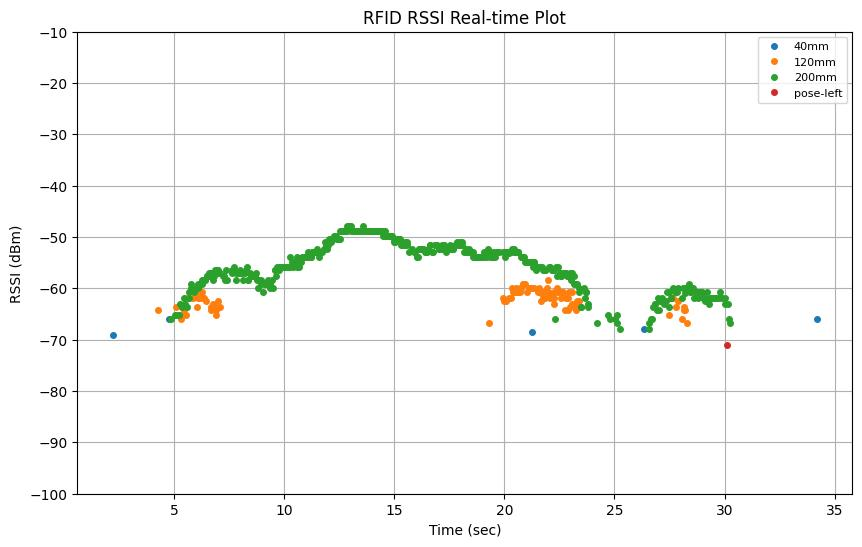

The data file committed next to this chart (first rows):
elapsed_time, tag_id, tag_alias, rssi, arm_x, arm_y, arm_z, arm_roll, arm_pitch, arm_yaw, arm_qx, arm_qy, arm_qz, arm_qw, tof_distance
2.191, E28068940000500BB6B6D55A, 200mm, -65.1, 0.8999, -0.01644, 0.3335, 133.2, -12.92, 104.7, 0.5923, 0.6946, 0.3758, 0.1595, 
0.2105, , , , 0.9008, -0.01551, 0.3335, 133.1, -12.93, 104.7, 0.5922, 0.6945, 0.3762, 0.1597, 
2.21, E28068940000400BB6B448F1, 40mm, -69.0, 0.9012, -0.01507, 0.3335, 133.1, -12.93, 104.7, 0.5921, 0.6944, 0.3764, 0.1598, 
0.4106, , , , 0.9125, -0.00642, 0.3339, 132.4, -12.93, 104.7, 0.5913, 0.6921, 0.3804, 0.1633, 
0.6105, , , , 0.9259, 0.003127, 0.3328, 131.7, -12.87, 104.7, 0.5904, 0.6897, 0.3843, 0.1676, 
0.8105, , , , 0.9372, 0.01426, 0.3336, 131, -12.92, 104.8, 0.5888, 0.6875, 0.3891, 0.1707, 
1.011, , , , 0.9484, 0.02909, 0.3392, 129.8, -12.76, 105.4, -0.583, -0.6872, -0.3963, -0.1754, 
1.21, , , , 0.9482, 0.04863, 0.3398, 129.7, -12.74, 106.6, -0.5758, -0.693, -0.3984, -0.1719, 
1.41, , , , 0.948, 0.05367, 0.3398, 129.7, -12.74, 106.9, -0.5739, -0.6945, -0.3989, -0.1709, 
1.61, , , , 0.948, 0.05385, 0.3398, 129.7, -12.74, 106.9, -0.5739, -0.6945, -0.3989, -0.1708, 
1.811, , , , 0.948, 0.05386, 0.3398, 129.7, -12.74, 106.9, -0.5738, -0.6945, -0.3989, -0.1708, 
2.01, , , , 0.9482, 0.05387, 0.3398, 129.7, -12.74, 106.9, -0.5739, -0.6944, -0.399, -0.1709, 
2.21, , , , 0.9642, 0.04793, 0.3366, 129, -12.61, 105.5, -0.5809, -0.6855, -0.4004, -0.18, 
4.259, E28068940000500A8C53D4AE, 120mm, -64.3, 0.9731, 0.04493, 0.3344, 128.5, -12.79, 105, -0.5834, -0.6807, -0.4034, -0.1831, 
2.411, , , , 0.9748, 0.04492, 0.3351, 128.4, -12.78, 104.9, -0.5835, -0.6799, -0.4042, -0.1842, 
2.611, , , , 0.9864, 0.05223, 0.3321, 127.8, -12.85, 104.7, -0.5842, -0.6763, -0.4076, -0.1876, 
4.769, E28068940000400BB6B448F1, 40mm, -65.9, 0.9972, 0.0627, 0.3327, 127, -12.85, 104.8, -0.5823, -0.6738, -0.4126, -0.1915, 
2.81, , , , 0.9972, 0.0627, 0.3327, 127, -12.85, 104.8, -0.5823, -0.6738, -0.4126, -0.1915, 
4.869, E28068940000500BB6B6D55A, 200mm, -65.9, 1.004, 0.06698, 0.3332, 126.4, -12.83, 104.8, -0.5813, -0.6719, -0.4157, -0.1945, 
3.011, , , , 1.011, 0.072, 0.333, 125.9, -12.78, 104.8, -0.5803, -0.6702, -0.4185, -0.1972, 
5.06, E28068940000500BB6B6D55A, 200mm, -65.1, 1.012, 0.07581, 0.3332, 125.8, -12.79, 104.9, -0.5791, -0.6705, -0.4197, -0.1974, 
5.072, E28068940000500A8C53D4AE, 120mm, -63.63, 1.012, 0.07581, 0.3332, 125.8, -12.79, 104.9, -0.5791, -0.6705, -0.4197, -0.1974, 
5.072, E28068940000500BB6B6D55A, 200mm, -65.1, 1.012, 0.07581, 0.3332, 125.8, -12.79, 104.9, -0.5791, -0.6705, -0.4197, -0.1974, 
3.211, , , , 1.018, 0.07799, 0.3332, 125.4, -12.78, 104.8, -0.5794, -0.6683, -0.4216, -0.2, 
5.25, E28068940000500BB6B6D55A, 200mm, -65.1, 1.023, 0.08138, 0.3314, 125.1, -12.79, 104.7, -0.5796, -0.6666, -0.4231, -0.2018, 
5.259, E28068940000500A8C53D4AE, 120mm, -65.1, 1.023, 0.08167, 0.3313, 125.1, -12.79, 104.7, -0.5796, -0.6665, -0.4232, -0.2019, 
5.272, E28068940000500BB6B6D55A, 200mm, -63.0, 1.023, 0.08167, 0.3313, 125.1, -12.79, 104.7, -0.5796, -0.6665, -0.4232, -0.2019, 
3.41, , , , 1.027, 0.08724, 0.3329, 124.6, -12.78, 104.8, -0.5776, -0.6658, -0.4262, -0.2035, 
5.339, E28068940000500A8C53D4AE, 120mm, -65.9, 1.026, 0.08547, 0.3324, 124.8, -12.79, 104.8, -0.5782, -0.666, -0.4252, -0.203, 
5.349, E28068940000500A8C53D4AE, 120mm, -63.6, 1.027, 0.08672, 0.3327, 124.7, -12.78, 104.8, -0.5778, -0.6659, -0.4259, -0.2034, 
5.37, E28068940000500BB6B6D55A, 200mm, -63.6, 1.027, 0.08724, 0.3329, 124.6, -12.78, 104.8, -0.5776, -0.6658, -0.4262, -0.2035, 
5.379, E28068940000500A8C53D4AE, 120mm, -65.1, 1.027, 0.08724, 0.3329, 124.6, -12.78, 104.8, -0.5776, -0.6658, -0.4262, -0.2035, 
5.44, E28068940000500BB6B6D55A, 200mm, -61.8, 1.028, 0.08827, 0.3328, 124.6, -12.78, 104.9, -0.5775, -0.6657, -0.4264, -0.2037, 
5.46, E28068940000500A8C53D4AE, 120mm, -64.3, 1.028, 0.08873, 0.3327, 124.5, -12.78, 104.9, -0.5775, -0.6656, -0.4265, -0.2038, 
5.48, E28068940000500BB6B6D55A, 200mm, -63.0, 1.028, 0.08873, 0.3327, 124.5, -12.78, 104.9, -0.5775, -0.6656, -0.4265, -0.2038, 
3.611, , , , 1.035, 0.09135, 0.3324, 124.1, -12.78, 104.7, -0.5774, -0.6631, -0.4291, -0.2068, 
5.54, E28068940000500A8C53D4AE, 120mm, -65.1, 1.033, 0.09052, 0.3325, 124.2, -12.78, 104.8, -0.5774, -0.6639, -0.4283, -0.2059, 
5.57, E28068940000500A8C53D4AE, 120mm, -61.8, 1.035, 0.09135, 0.3324, 124.1, -12.78, 104.7, -0.5774, -0.6631, -0.4291, -0.2068, 
5.579, E28068940000500BB6B6D55A, 200mm, -63.6, 1.035, 0.09135, 0.3324, 124.1, -12.78, 104.7, -0.5774, -0.6631, -0.4291, -0.2068, 
5.669, E28068940000500BB6B6D55A, 200mm, -60.8, 1.041, 0.09687, 0.3317, 123.6, -12.83, 104.7, -0.5765, -0.6612, -0.4322, -0.2089, 
5.682, E28068940000500BB6B6D55A, 200mm, -61.83, 1.041, 0.09687, 0.3317, 123.6, -12.83, 104.7, -0.5765, -0.6612, -0.4322, -0.2089, 
5.682, E28068940000500A8C53D4AE, 120mm, -61.8, 1.041, 0.09687, 0.3317, 123.6, -12.83, 104.7, -0.5765, -0.6612, -0.4322, -0.2089, 
3.811, , , , 1.043, 0.1011, 0.333, 123.3, -12.83, 104.9, -0.5749, -0.6612, -0.4341, -0.2095, 
5.769, E28068940000500BB6B6D55A, 200mm, -59.1, 1.043, 0.1011, 0.333, 123.3, -12.83, 104.9, -0.5749, -0.6612, -0.4341, -0.2095, 
5.789, E28068940000500BB6B6D55A, 200mm, -59.9, 1.043, 0.1011, 0.333, 123.3, -12.83, 104.9, -0.5749, -0.6612, -0.4341, -0.2095, 
5.85, E28068940000500A8C53D4AE, 120mm, -61.8, 1.047, 0.1026, 0.3329, 123, -12.8, 104.8, -0.5749, -0.6595, -0.4356, -0.2117, 
5.89, E28068940000500BB6B6D55A, 200mm, -60.8, 1.048, 0.103, 0.3329, 122.9, -12.8, 104.8, -0.5749, -0.659, -0.436, -0.2123, 
5.979, E28068940000500BB6B6D55A, 200mm, -59.9, 1.053, 0.1071, 0.3295, 122.7, -12.79, 104.7, -0.5748, -0.6578, -0.4372, -0.2138, 
5.989, E28068940000500A8C53D4AE, 120mm, -60.8, 1.053, 0.1071, 0.3295, 122.7, -12.79, 104.7, -0.5748, -0.6578, -0.4372, -0.2138, 
4.011, , , , 1.053, 0.1071, 0.3295, 122.7, -12.79, 104.7, -0.5748, -0.6578, -0.4372, -0.2138, 
6.05, E28068940000500A8C53D4AE, 120mm, -63.6, 1.059, 0.1111, 0.3326, 122, -12.74, 104.8, -0.5728, -0.6559, -0.441, -0.217, 
6.079, E28068940000500BB6B6D55A, 200mm, -59.1, 1.059, 0.1115, 0.3329, 121.9, -12.73, 104.8, -0.5726, -0.6557, -0.4414, -0.2174, 
6.092, E28068940000500A8C53D4AE, 120mm, -61.83, 1.059, 0.1115, 0.3329, 121.9, -12.73, 104.8, -0.5726, -0.6557, -0.4414, -0.2174, 
6.092, E28068940000500BB6B6D55A, 200mm, -59.9, 1.059, 0.1115, 0.3329, 121.9, -12.73, 104.8, -0.5726, -0.6557, -0.4414, -0.2174, 
6.17, E28068940000500A8C53D4AE, 120mm, -61.8, 1.061, 0.1125, 0.334, 121.7, -12.69, 104.8, -0.5722, -0.6551, -0.4423, -0.2187, 
4.211, , , , 1.061, 0.1125, 0.334, 121.7, -12.69, 104.8, -0.5722, -0.6551, -0.4423, -0.2187, 
6.193, E28068940000500BB6B6D55A, 200mm, -59.13, 1.061, 0.1125, 0.334, 121.7, -12.69, 104.8, -0.5722, -0.6551, -0.4423, -0.2187, 
6.193, E28068940000500A8C53D4AE, 120mm, -60.8, 1.061, 0.1125, 0.334, 121.7, -12.69, 104.8, -0.5722, -0.6551, -0.4423, -0.2187, 
6.259, E28068940000500BB6B6D55A, 200mm, -59.1, 1.067, 0.1158, 0.333, 121.3, -12.66, 104.7, -0.5717, -0.6529, -0.4447, -0.2215, 
6.269, E28068940000500A8C53D4AE, 120mm, -60.8, 1.067, 0.1158, 0.333, 121.3, -12.66, 104.7, -0.5717, -0.6529, -0.4447, -0.2215, 
... 703 more rows
